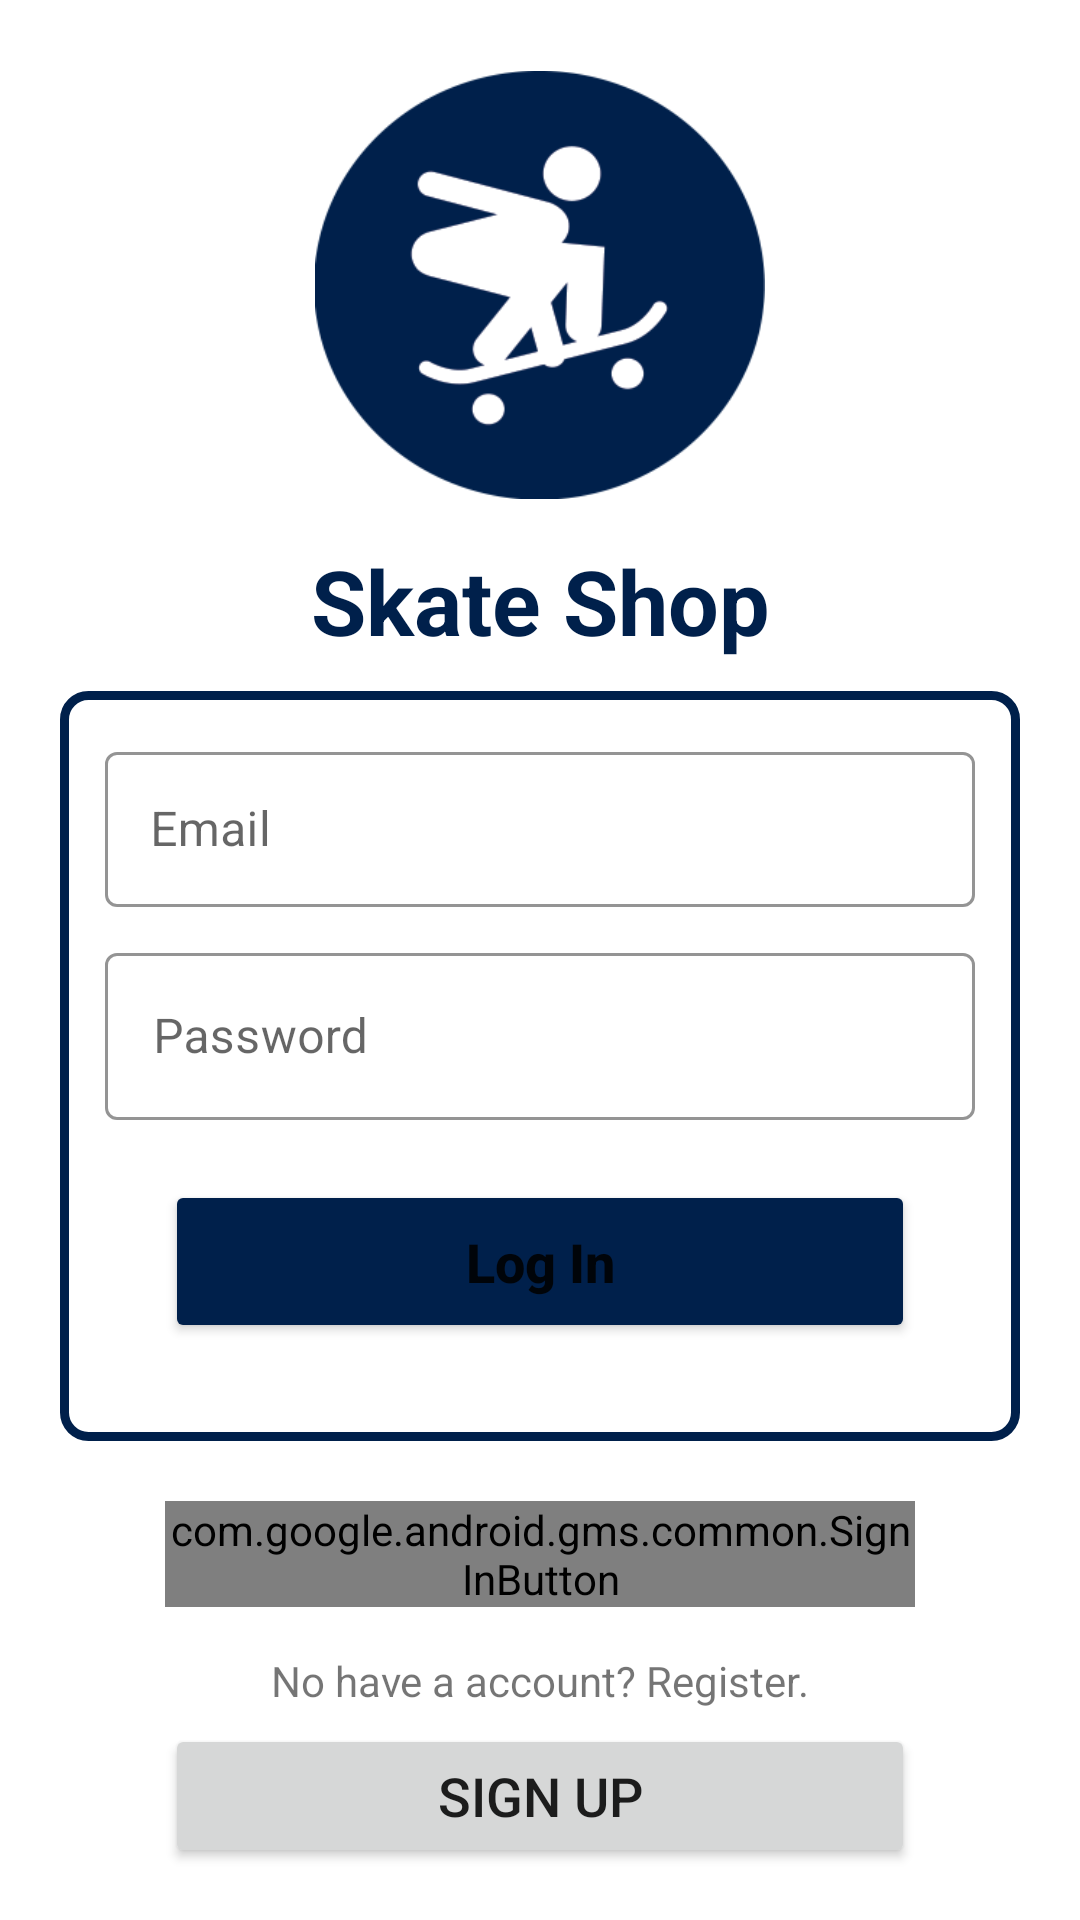

Produce the Android XML layout that renders to this screen, including the resource entries it uses.
<!-- AndroidManifest.xml: application theme Theme.SkateShop -->
<!-- res/layout/login_screen.xml -->
<?xml version="1.0" encoding="utf-8"?>
<androidx.core.widget.NestedScrollView xmlns:android="http://schemas.android.com/apk/res/android"
    xmlns:app="http://schemas.android.com/apk/res-auto"
    android:layout_width="match_parent"
    android:layout_height="match_parent"
    android:background="@color/bg_gray"
    android:fillViewport="true">

    <androidx.constraintlayout.widget.ConstraintLayout
        android:layout_width="match_parent"
        android:layout_height="match_parent">

        <ImageView
            android:id="@+id/logo"
            android:layout_width="150dp"
            android:layout_height="150dp"
            android:layout_margin="20dp"
            android:src="@drawable/logo"
            app:layout_constraintEnd_toEndOf="parent"
            app:layout_constraintStart_toStartOf="parent"
            app:layout_constraintTop_toTopOf="parent"
            android:contentDescription="@string/logo_image" />

        <TextView
            android:id="@+id/title_singup"
            android:layout_width="wrap_content"
            android:layout_height="wrap_content"
            android:layout_marginTop="10dp"
            android:text="@string/title"
            android:textSize="30sp"
            android:textStyle="bold"
            android:textColor="@color/blue"
            app:layout_constraintEnd_toEndOf="parent"
            app:layout_constraintStart_toStartOf="parent"
            app:layout_constraintTop_toBottomOf="@id/logo" />

        <LinearLayout
            android:id="@+id/container_form"
            android:layout_width="match_parent"
            android:layout_height="250dp"
            android:layout_marginTop="10dp"
            android:layout_marginHorizontal="20dp"
            android:background="@drawable/container_card_form"
            android:orientation="vertical"
            android:padding="15dp"
            app:layout_constraintEnd_toEndOf="parent"
            app:layout_constraintStart_toStartOf="parent"
            app:layout_constraintTop_toBottomOf="@id/title_singup">


            <com.google.android.material.textfield.TextInputLayout
                style="@style/Widget.MaterialComponents.TextInputLayout.OutlinedBox"
                android:layout_width="match_parent"
                android:layout_height="wrap_content"
                android:background="@color/white"
                app:boxStrokeColor="@color/blue"
                app:hintTextColor="@color/blue">

                <com.google.android.material.textfield.TextInputEditText
                    android:id="@+id/edit_email"
                    android:layout_width="match_parent"
                    android:layout_height="wrap_content"
                    android:hint="@string/hint_email"
                    android:inputType="textEmailAddress"
                    android:maxLines="1"
                    android:padding="15dp"
                    android:textCursorDrawable="@drawable/cursor_edit_text" />

            </com.google.android.material.textfield.TextInputLayout>

            <com.google.android.material.textfield.TextInputLayout
                style="@style/Widget.MaterialComponents.TextInputLayout.OutlinedBox"
                android:layout_width="match_parent"
                android:layout_height="wrap_content"
                android:layout_marginTop="10dp"
                android:background="@color/white"
                app:boxStrokeColor="@color/blue"
                app:hintTextColor="@color/blue">

                <com.google.android.material.textfield.TextInputEditText
                    android:id="@+id/edit_pass"
                    android:layout_width="match_parent"
                    android:layout_height="wrap_content"
                    android:layout_marginTop="10dp"
                    android:hint="@string/hint_pass"
                    android:inputType="numberPassword"
                    android:textCursorDrawable="@drawable/cursor_edit_text" />

            </com.google.android.material.textfield.TextInputLayout>

            <Button
                android:id="@+id/bt_signIn"
                android:layout_width="match_parent"
                android:layout_height="wrap_content"
                android:layout_marginHorizontal="20dp"
                android:layout_marginTop="20dp"
                android:backgroundTint="@color/blue"
                android:padding="15dp"
                android:text="@string/bt_singin"
                android:textAllCaps="false"
                android:textColor="@color/bg_gray"
                android:textSize="18sp"
                android:textStyle="bold" />

        </LinearLayout>

        <com.google.android.gms.common.SignInButton
            android:id="@+id/txt_signIn_google"
            android:layout_width="250dp"
            android:layout_height="wrap_content"
            android:layout_marginTop="20dp"
            app:layout_constraintEnd_toEndOf="parent"
            app:layout_constraintStart_toStartOf="parent"
            app:layout_constraintTop_toBottomOf="@id/container_form" />

        <TextView
            android:id="@+id/txt_SignUp_helper"
            android:layout_width="wrap_content"
            android:layout_height="wrap_content"
            android:layout_marginTop="15dp"
            android:text="@string/singUp_helper"
            app:layout_constraintEnd_toEndOf="parent"
            app:layout_constraintStart_toStartOf="parent"
            app:layout_constraintTop_toBottomOf="@id/txt_signIn_google" />

        <Button
            android:id="@+id/txt_signUp"
            android:layout_width="250dp"
            android:layout_height="wrap_content"
            android:layout_marginTop="5dp"
            android:gravity="center"
            android:text="@string/signUp"
            android:textColor="@color/bg_gray"
            android:textSize="18sp"
            app:layout_constraintEnd_toEndOf="parent"
            app:layout_constraintStart_toStartOf="parent"
            app:layout_constraintTop_toBottomOf="@+id/txt_SignUp_helper" />

    </androidx.constraintlayout.widget.ConstraintLayout>
</androidx.core.widget.NestedScrollView>
<!-- resources referenced by this layout -->
<resources>
  <color name="blue">#00204B</color>
  <color name="white">#FFFFFFFF</color>
  <!-- drawable container_card_form (drawable) -->
  <?xml version="1.0" encoding="utf-8"?>
  <shape xmlns:android="http://schemas.android.com/apk/res/android" android:shape="rectangle">
  
      <corners android:radius="8dp"/>
      <stroke android:color="@color/blue" android:width="3dp"/>
      <solid android:color="@color/white"/>
  
  </shape>
  <!-- drawable cursor_edit_text (drawable) -->
  <?xml version="1.0" encoding="utf-8"?>
  <shape xmlns:android="http://schemas.android.com/apk/res/android">
      <size android:width="1dp"/>
      <solid android:color="@color/blue"/>
  
  </shape>
  <!-- drawable logo: png bitmap (drawable, 9579 bytes) -->
  <string name="bt_singin">Log In</string>
  <string name="hint_email">Email</string>
  <string name="hint_pass">Password</string>
  <string name="logo_image">logo image</string>
  <string name="signUp">Sign Up</string>
  <string name="singUp_helper">No have a account? Register.</string>
  <string name="title">Skate Shop</string>
  <style name="Theme.SkateShop" parent="Theme.MaterialComponents.Light.NoActionBar">
          
          <item name="colorPrimary">@color/blue</item>
          <item name="colorPrimaryVariant">@color/blue</item>
          <item name="colorOnPrimary">@color/blue</item>
          
          <item name="colorSecondary">@color/white</item>
          <item name="colorSecondaryVariant">@color/white</item>
          <item name="colorOnSecondary">@color/white</item>
          
          <item name="android:statusBarColor">?attr/colorPrimaryVariant</item>
          
          <item name="drawerArrowStyle">@style/DrawerArrowStyle</item>
  
  
      </style>
  <style name="DrawerArrowStyle" parent="Widget.AppCompat.DrawerArrowToggle">
          <item name="color">@color/blue</item>
      </style>
</resources>
